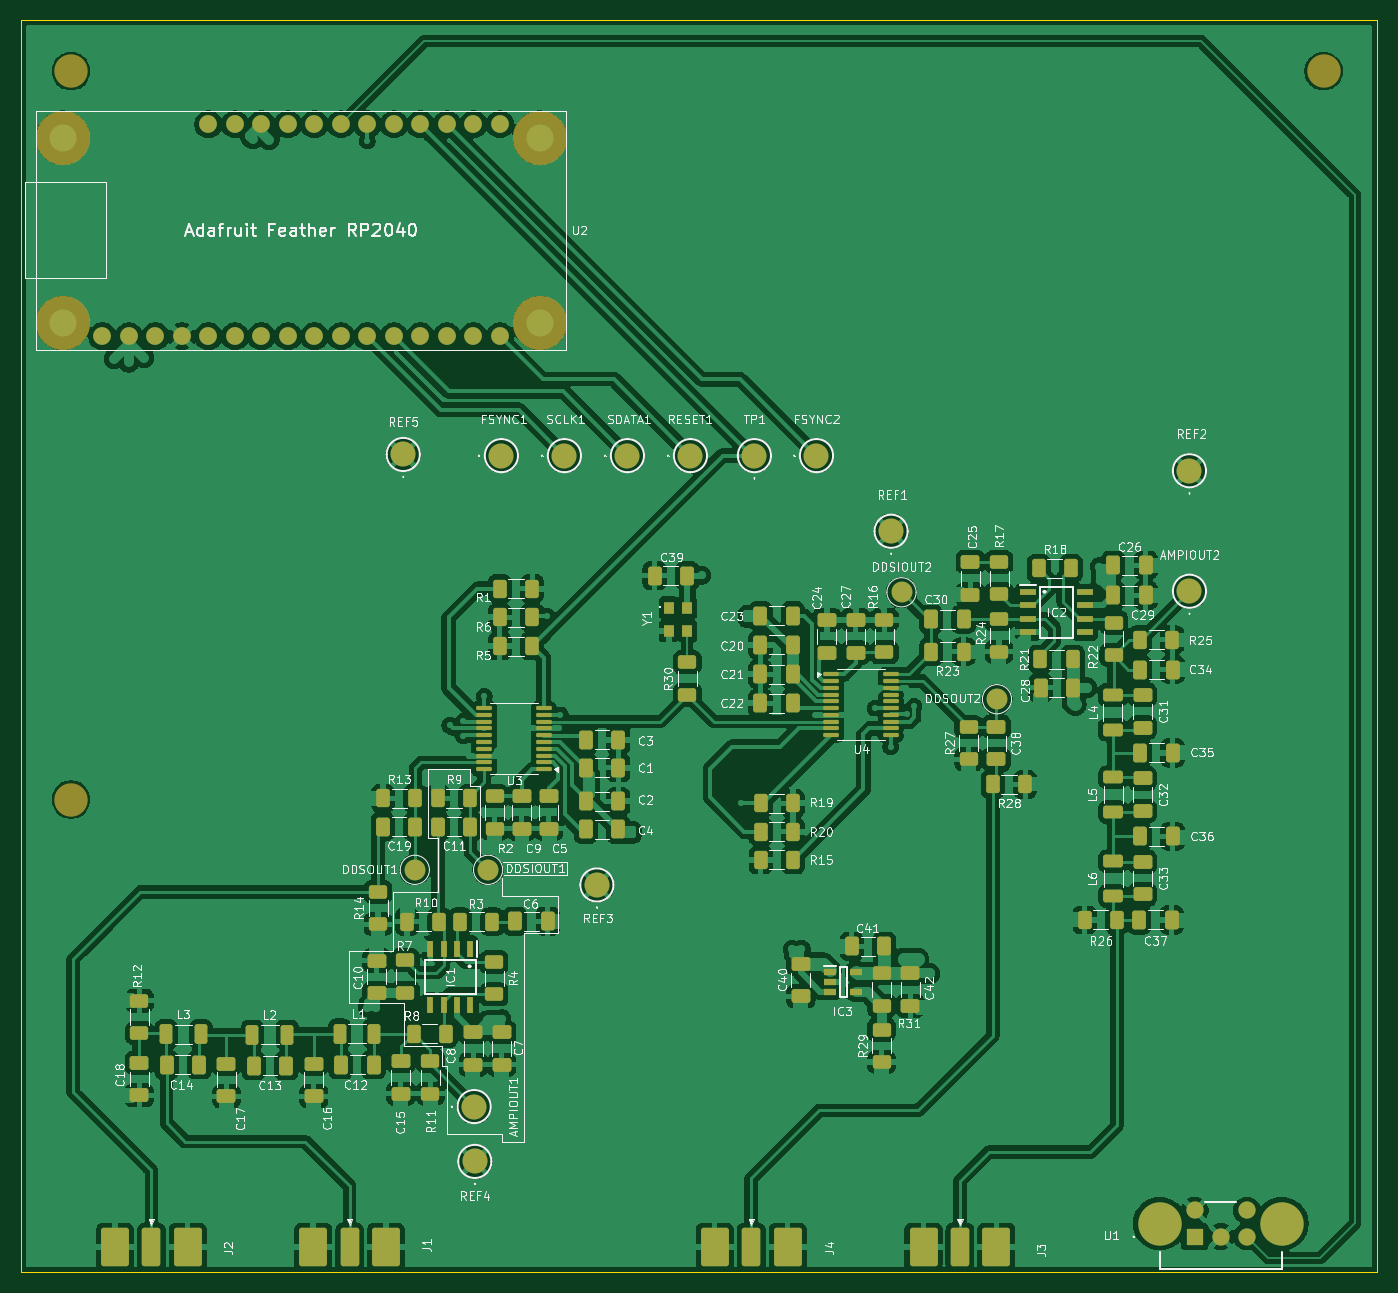
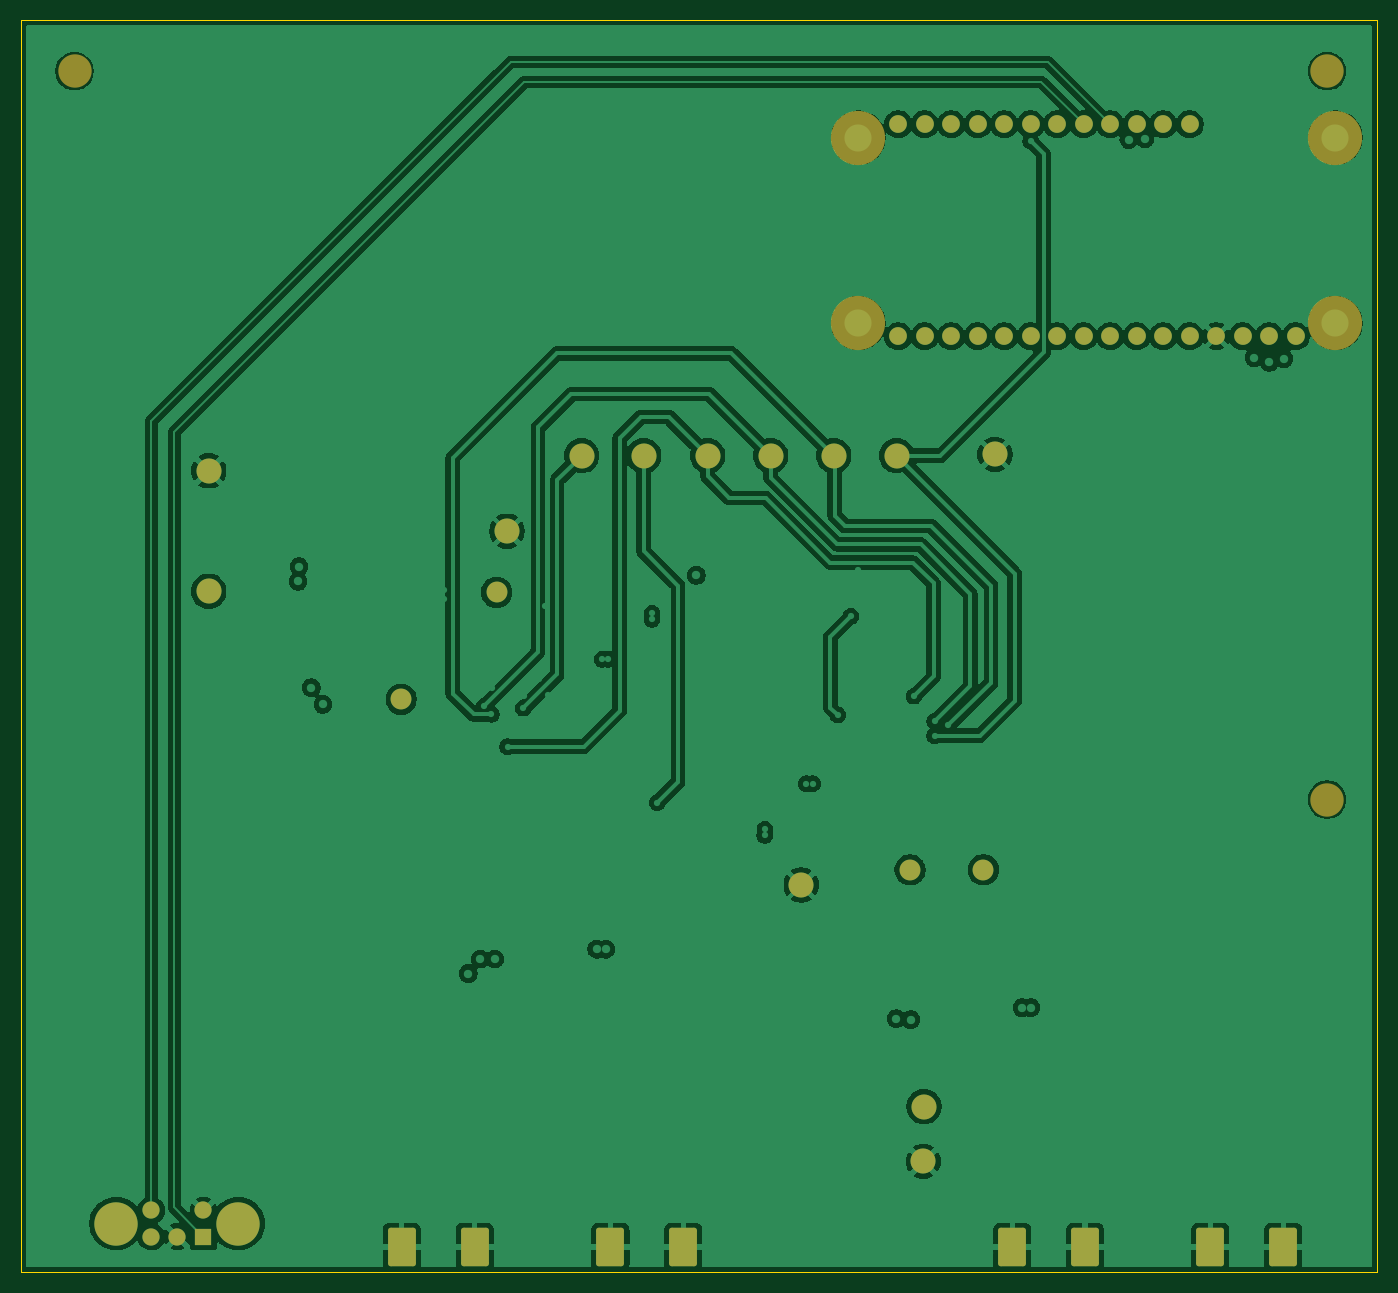
Circuit board: 9 layer files. Board 130.0 x 120.0 mm.
- bottom_copper: dds-B_Cu.gbr (174049 bytes)
- bottom_mask: dds-B_Mask.gbr (3555 bytes)
- bottom_silk: dds-B_Silkscreen.gbr (449 bytes)
- outline: dds-Edge_Cuts.gbr (602 bytes)
- top_copper: dds-F_Cu.gbr (410153 bytes)
- top_mask: dds-F_Mask.gbr (12616 bytes)
- top_silk: dds-F_Silkscreen.gbr (314039 bytes)
- inner_copper: dds-In1_Cu.gbr (153218 bytes)
- inner_copper: dds-In2_Cu.gbr (29785 bytes)

=== bottom_copper: dds-B_Cu.gbr (174049 bytes, source omitted) ===
=== bottom_mask: dds-B_Mask.gbr ===
%TF.GenerationSoftware,KiCad,Pcbnew,10.0.0*%
%TF.CreationDate,2026-05-11T14:44:41-04:00*%
%TF.ProjectId,dds,6464732e-6b69-4636-9164-5f7063625858,rev?*%
%TF.SameCoordinates,Original*%
%TF.FileFunction,Soldermask,Bot*%
%TF.FilePolarity,Negative*%
%FSLAX46Y46*%
G04 Gerber Fmt 4.6, Leading zero omitted, Abs format (unit mm)*
G04 Created by KiCad (PCBNEW 10.0.0) date 2026-05-11 14:44:41*
%MOMM*%
%LPD*%
G01*
G04 APERTURE LIST*
G04 Aperture macros list*
%AMRoundRect*
0 Rectangle with rounded corners*
0 $1 Rounding radius*
0 $2 $3 $4 $5 $6 $7 $8 $9 X,Y pos of 4 corners*
0 Add a 4 corners polygon primitive as box body*
4,1,4,$2,$3,$4,$5,$6,$7,$8,$9,$2,$3,0*
0 Add four circle primitives for the rounded corners*
1,1,$1+$1,$2,$3*
1,1,$1+$1,$4,$5*
1,1,$1+$1,$6,$7*
1,1,$1+$1,$8,$9*
0 Add four rect primitives between the rounded corners*
20,1,$1+$1,$2,$3,$4,$5,0*
20,1,$1+$1,$4,$5,$6,$7,0*
20,1,$1+$1,$6,$7,$8,$9,0*
20,1,$1+$1,$8,$9,$2,$3,0*%
G04 Aperture macros list end*
%ADD10C,3.200000*%
%ADD11C,2.400000*%
%ADD12C,2.000000*%
%ADD13RoundRect,0.250000X-1.082500X1.595000X-1.082500X-1.595000X1.082500X-1.595000X1.082500X1.595000X0*%
%ADD14C,5.200000*%
%ADD15C,1.700000*%
%ADD16C,4.155000*%
%ADD17R,1.650000X1.650000*%
%ADD18C,1.650000*%
G04 APERTURE END LIST*
D10*
%TO.C,REF\u002A\u002A*%
X34800000Y-24900000D03*
%TD*%
%TO.C,REF\u002A\u002A*%
X154860000Y-24900000D03*
%TD*%
%TO.C,REF\u002A\u002A*%
X34800000Y-94710000D03*
%TD*%
D11*
%TO.C,REF5*%
X66640000Y-61640000D03*
%TD*%
%TO.C,REF4*%
X73500000Y-129400000D03*
%TD*%
%TO.C,AMPIOUT1*%
X73440000Y-124142000D03*
%TD*%
%TO.C,SCLK1*%
X82090000Y-61750000D03*
%TD*%
%TO.C,REF2*%
X142000000Y-63200000D03*
%TD*%
D12*
%TO.C,DDSOUT2*%
X123550000Y-85100000D03*
%TD*%
D11*
%TO.C,FSYNC1*%
X76050000Y-61750000D03*
%TD*%
%TO.C,AMPIOUT2*%
X142000000Y-74750000D03*
%TD*%
%TO.C,RESET1*%
X94170000Y-61750000D03*
%TD*%
%TO.C,FSYNC2*%
X106250000Y-61750000D03*
%TD*%
D13*
%TO.C,J1*%
X64985000Y-137600000D03*
X58000000Y-137600000D03*
%TD*%
D11*
%TO.C,REF3*%
X85200000Y-102900000D03*
%TD*%
D12*
%TO.C,DDSIOUT1*%
X74775000Y-101450000D03*
%TD*%
D14*
%TO.C,U2*%
X34000000Y-31270000D03*
X34000000Y-49050000D03*
X79720000Y-31270000D03*
X79720000Y-49050000D03*
D15*
X37810000Y-50320000D03*
X40350000Y-50320000D03*
X42890000Y-50320000D03*
X45430000Y-50320000D03*
X47970000Y-50320000D03*
X50510000Y-50320000D03*
X53050000Y-50320000D03*
X55590000Y-50320000D03*
X58130000Y-50320000D03*
X60670000Y-50320000D03*
X63210000Y-50320000D03*
X65750000Y-50320000D03*
X68290000Y-50320000D03*
X70830000Y-50320000D03*
X73370000Y-50320000D03*
X75910000Y-50320000D03*
X75910000Y-30000000D03*
X73370000Y-30000000D03*
X70830000Y-30000000D03*
X68290000Y-30000000D03*
X65750000Y-30000000D03*
X63210000Y-30000000D03*
X60670000Y-30000000D03*
X58130000Y-30000000D03*
X55590000Y-30000000D03*
X53050000Y-30000000D03*
X50510000Y-30000000D03*
X47970000Y-30000000D03*
%TD*%
D13*
%TO.C,J4*%
X103492500Y-137600000D03*
X96507500Y-137600000D03*
%TD*%
D11*
%TO.C,SDATA1*%
X88130000Y-61750000D03*
%TD*%
D13*
%TO.C,J3*%
X123492500Y-137600000D03*
X116507500Y-137600000D03*
%TD*%
D11*
%TO.C,TP1*%
X100300000Y-61750000D03*
%TD*%
D16*
%TO.C,U1*%
X139150000Y-135350000D03*
X150850000Y-135350000D03*
D17*
X142500000Y-136600000D03*
D18*
X147500000Y-136600000D03*
X145000000Y-136600000D03*
X142500000Y-134100000D03*
X147500000Y-134100000D03*
%TD*%
D13*
%TO.C,J2*%
X45992500Y-137600000D03*
X39007500Y-137600000D03*
%TD*%
D12*
%TO.C,DDSIOUT2*%
X114400000Y-74850000D03*
%TD*%
D11*
%TO.C,REF1*%
X113400000Y-69000000D03*
%TD*%
D12*
%TO.C,DDSOUT1*%
X67750000Y-101450000D03*
%TD*%
M02*

=== bottom_silk: dds-B_Silkscreen.gbr ===
%TF.GenerationSoftware,KiCad,Pcbnew,10.0.0*%
%TF.CreationDate,2026-05-11T14:44:41-04:00*%
%TF.ProjectId,dds,6464732e-6b69-4636-9164-5f7063625858,rev?*%
%TF.SameCoordinates,Original*%
%TF.FileFunction,Legend,Bot*%
%TF.FilePolarity,Positive*%
%FSLAX46Y46*%
G04 Gerber Fmt 4.6, Leading zero omitted, Abs format (unit mm)*
G04 Created by KiCad (PCBNEW 10.0.0) date 2026-05-11 14:44:41*
%MOMM*%
%LPD*%
G01*
G04 APERTURE LIST*
G04 APERTURE END LIST*
M02*

=== outline: dds-Edge_Cuts.gbr ===
%TF.GenerationSoftware,KiCad,Pcbnew,10.0.0*%
%TF.CreationDate,2026-05-11T14:44:41-04:00*%
%TF.ProjectId,dds,6464732e-6b69-4636-9164-5f7063625858,rev?*%
%TF.SameCoordinates,Original*%
%TF.FileFunction,Profile,NP*%
%FSLAX46Y46*%
G04 Gerber Fmt 4.6, Leading zero omitted, Abs format (unit mm)*
G04 Created by KiCad (PCBNEW 10.0.0) date 2026-05-11 14:44:41*
%MOMM*%
%LPD*%
G01*
G04 APERTURE LIST*
%TA.AperFunction,Profile*%
%ADD10C,0.050000*%
%TD*%
G04 APERTURE END LIST*
D10*
X30000000Y-20000000D02*
X160000000Y-20000000D01*
X160000000Y-140000000D01*
X30000000Y-140000000D01*
X30000000Y-20000000D01*
M02*

=== top_copper: dds-F_Cu.gbr (410153 bytes, source omitted) ===
=== top_mask: dds-F_Mask.gbr (12616 bytes, source omitted) ===
=== top_silk: dds-F_Silkscreen.gbr (314039 bytes, source omitted) ===
=== inner_copper: dds-In1_Cu.gbr (153218 bytes, source omitted) ===
=== inner_copper: dds-In2_Cu.gbr (29785 bytes, source omitted) ===
